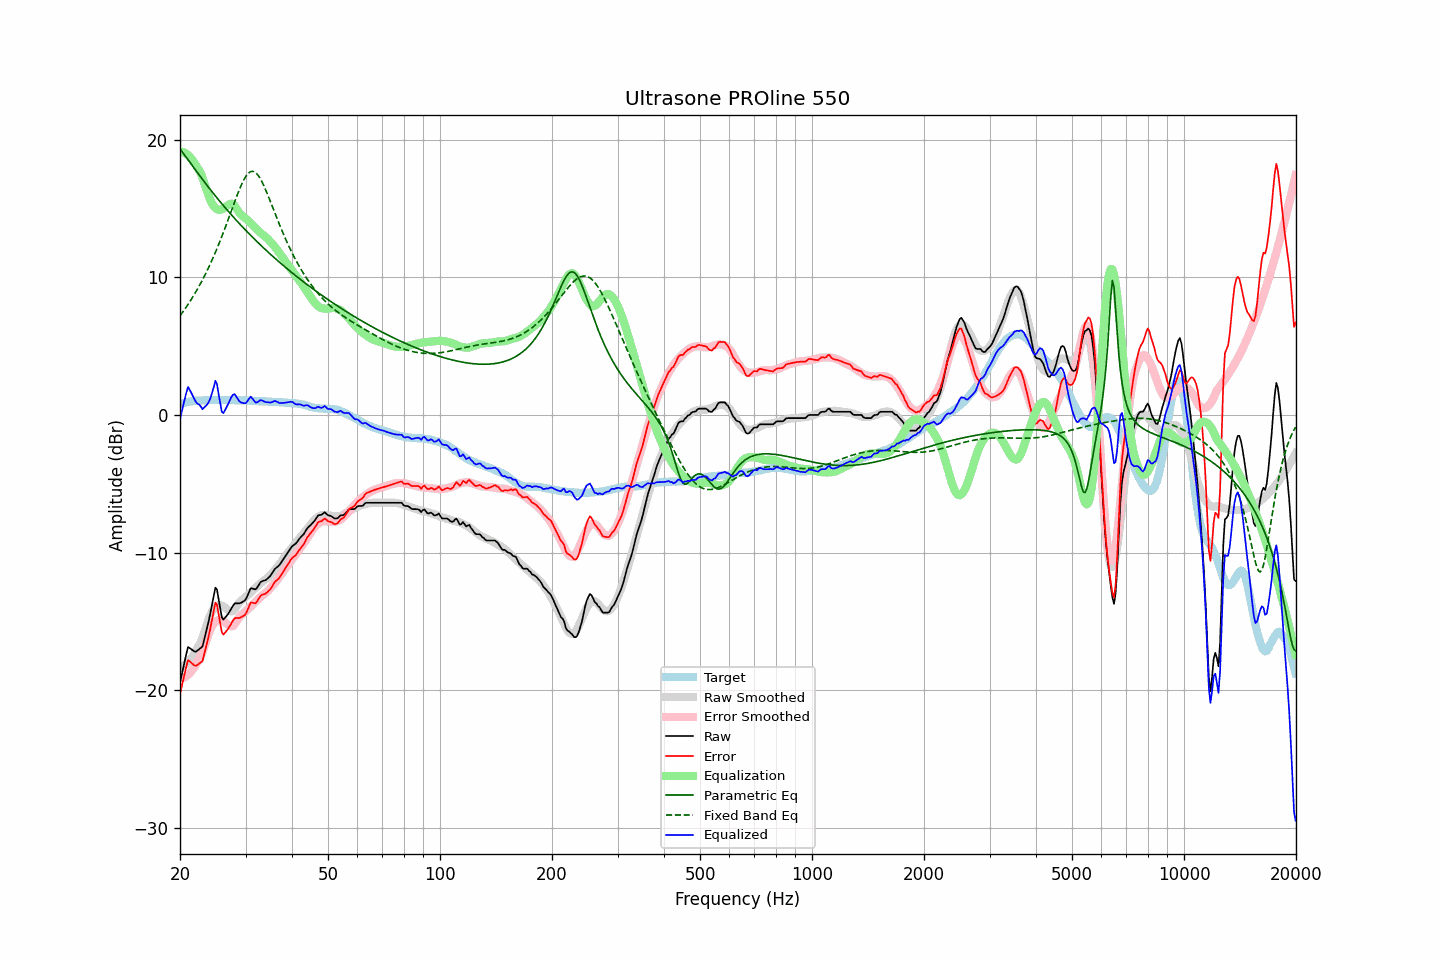

Data behind this chart, as committed beside it:
frequency, raw, error, smoothed, error_smoothed, equalization, parametric_eq, fixed_band_eq, equalized_raw, equalized_smoothed, target
20.00, -19.46, -20.24, -18.32, -19.12, 19.12, 19.33, 7.19, -0.34, 0.80, 0.78
20.20, -18.93, -19.75, -18.28, -19.11, 19.11, 19.17, 7.35, 0.18, 0.83, 0.82
20.40, -18.38, -19.23, -18.23, -19.08, 19.08, 19.01, 7.51, 0.70, 0.86, 0.85
20.61, -17.87, -18.75, -18.15, -19.03, 19.03, 18.85, 7.68, 1.16, 0.88, 0.88
20.81, -17.32, -18.23, -18.06, -18.96, 18.96, 18.69, 7.85, 1.65, 0.91, 0.92
21.02, -16.85, -17.81, -17.94, -18.87, 18.87, 18.53, 8.02, 2.02, 0.93, 0.96
21.23, -16.93, -17.90, -17.81, -18.76, 18.76, 18.37, 8.20, 1.83, 0.95, 0.97
21.44, -17.01, -18.00, -17.66, -18.63, 18.63, 18.21, 8.39, 1.62, 0.97, 0.99
21.66, -17.10, -18.10, -17.49, -18.48, 18.48, 18.05, 8.58, 1.38, 0.99, 1.00
21.87, -17.18, -18.19, -17.30, -18.31, 18.31, 17.89, 8.77, 1.13, 1.01, 1.01
22.09, -17.19, -18.22, -17.09, -18.12, 18.12, 17.73, 8.97, 0.93, 1.02, 1.03
22.31, -17.10, -18.13, -16.86, -17.90, 17.90, 17.57, 9.17, 0.80, 1.04, 1.03
22.54, -17.01, -18.05, -16.71, -17.76, 17.76, 17.41, 9.38, 0.75, 1.05, 1.04
22.76, -16.92, -17.97, -16.47, -17.53, 17.53, 17.26, 9.60, 0.61, 1.06, 1.05
22.99, -16.82, -17.87, -16.17, -17.23, 17.23, 17.10, 9.82, 0.41, 1.06, 1.05
23.22, -16.35, -17.41, -15.81, -16.89, 16.89, 16.95, 10.04, 0.53, 1.07, 1.06
23.45, -15.87, -16.94, -15.45, -16.52, 16.52, 16.80, 10.28, 0.66, 1.08, 1.07
23.69, -15.39, -16.47, -15.09, -16.17, 16.17, 16.65, 10.51, 0.78, 1.08, 1.08
23.92, -14.88, -15.97, -14.76, -15.85, 15.85, 16.50, 10.76, 0.96, 1.08, 1.09
24.16, -14.32, -15.42, -14.48, -15.57, 15.57, 16.35, 11.01, 1.24, 1.09, 1.10
24.40, -13.72, -14.83, -14.25, -15.34, 15.34, 16.20, 11.27, 1.62, 1.09, 1.11
24.65, -13.15, -14.24, -14.07, -15.16, 15.16, 16.05, 11.53, 2.01, 1.09, 1.10
24.89, -12.54, -13.64, -13.94, -15.03, 15.03, 15.91, 11.80, 2.49, 1.09, 1.09
25.14, -12.69, -13.78, -13.85, -14.95, 14.95, 15.76, 12.08, 2.26, 1.10, 1.09
25.39, -13.37, -14.46, -13.80, -14.90, 14.90, 15.62, 12.37, 1.53, 1.10, 1.09
25.65, -14.03, -15.12, -13.80, -14.89, 14.89, 15.48, 12.66, 0.86, 1.09, 1.09
25.91, -14.70, -15.78, -13.84, -14.93, 14.93, 15.34, 12.95, 0.23, 1.09, 1.08
26.16, -14.87, -15.96, -13.90, -14.99, 14.99, 15.20, 13.26, 0.13, 1.09, 1.09
26.43, -14.73, -15.82, -13.99, -15.07, 15.07, 15.07, 13.57, 0.34, 1.09, 1.09
26.69, -14.59, -15.68, -14.08, -15.16, 15.16, 14.93, 13.88, 0.57, 1.08, 1.09
26.96, -14.44, -15.53, -14.16, -15.25, 15.25, 14.80, 14.20, 0.80, 1.08, 1.09
27.23, -14.25, -15.34, -14.24, -15.32, 15.32, 14.66, 14.52, 1.06, 1.08, 1.08
27.50, -14.05, -15.13, -14.27, -15.35, 15.35, 14.53, 14.84, 1.30, 1.08, 1.08
27.77, -13.85, -14.92, -14.25, -15.32, 15.32, 14.40, 15.16, 1.47, 1.07, 1.07
28.05, -13.69, -14.76, -14.13, -15.20, 15.20, 14.27, 15.48, 1.51, 1.07, 1.07
28.33, -13.69, -14.75, -13.95, -15.02, 15.02, 14.14, 15.79, 1.33, 1.07, 1.06
28.62, -13.68, -14.75, -13.77, -14.83, 14.83, 14.01, 16.09, 1.15, 1.07, 1.07
28.90, -13.68, -14.74, -13.60, -14.67, 14.67, 13.89, 16.39, 0.99, 1.06, 1.06
29.19, -13.64, -14.69, -13.49, -14.55, 14.55, 13.76, 16.66, 0.91, 1.06, 1.05
29.48, -13.57, -14.63, -13.39, -14.45, 14.45, 13.64, 16.91, 0.88, 1.06, 1.06
29.78, -13.50, -14.56, -13.30, -14.35, 14.35, 13.52, 17.14, 0.85, 1.05, 1.06
30.08, -13.38, -14.44, -13.20, -14.25, 14.25, 13.40, 17.33, 0.86, 1.05, 1.06
30.38, -13.12, -14.17, -13.10, -14.14, 14.14, 13.28, 17.49, 1.02, 1.04, 1.04
30.68, -12.86, -13.90, -13.00, -14.03, 14.03, 13.16, 17.60, 1.17, 1.04, 1.04
30.99, -12.59, -13.62, -12.89, -13.92, 13.92, 13.04, 17.67, 1.33, 1.03, 1.03
31.30, -12.61, -13.64, -12.78, -13.81, 13.81, 12.92, 17.69, 1.20, 1.03, 1.03
31.61, -12.64, -13.66, -12.66, -13.68, 13.68, 12.80, 17.67, 1.04, 1.02, 1.02
31.93, -12.67, -13.68, -12.55, -13.57, 13.57, 12.69, 17.60, 0.90, 1.02, 1.01
32.24, -12.54, -13.54, -12.44, -13.45, 13.45, 12.58, 17.49, 0.92, 1.01, 1.00
32.57, -12.35, -13.35, -12.34, -13.34, 13.34, 12.46, 17.34, 0.99, 1.00, 1.00
32.89, -12.16, -13.15, -12.24, -13.24, 13.24, 12.35, 17.15, 1.08, 1.00, 0.99
33.22, -12.08, -13.07, -12.14, -13.13, 13.13, 12.24, 16.93, 1.05, 0.99, 0.99
33.55, -12.04, -13.03, -12.05, -13.04, 13.04, 12.13, 16.69, 1.00, 0.99, 0.99
33.89, -12.01, -12.99, -11.97, -12.95, 12.95, 12.02, 16.43, 0.94, 0.98, 0.98
34.23, -11.93, -12.91, -11.88, -12.85, 12.85, 11.91, 16.15, 0.92, 0.97, 0.98
34.57, -11.82, -12.79, -11.77, -12.74, 12.74, 11.80, 15.87, 0.92, 0.97, 0.97
34.92, -11.72, -12.69, -11.65, -12.61, 12.61, 11.70, 15.57, 0.89, 0.96, 0.96
35.27, -11.55, -12.51, -11.52, -12.48, 12.48, 11.59, 15.27, 0.92, 0.96, 0.96
35.62, -11.37, -12.32, -11.39, -12.34, 12.34, 11.49, 14.97, 0.97, 0.95, 0.95
35.97, -11.19, -12.13, -11.26, -12.21, 12.21, 11.38, 14.67, 1.02, 0.94, 0.94
... 635 more rows
